pico-8 play session: hold → + tap 🅾

[t = 8 s] hold → ~8s, tap 🅾 ~14×
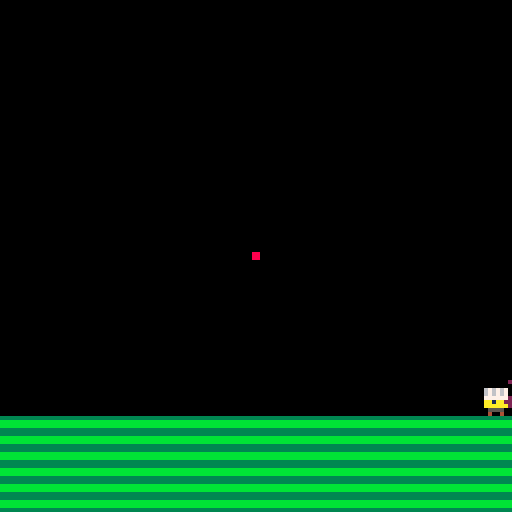

pico-8 cartridge
version 18
__lua__
-- 6 - generalized

function _init()
	entities = {}
	spawn_things()
	
	_gamestate = "title"
end

function spawn_things()
	for x=0,15 do
		for y=0,15 do
			if mget(x,y) == 1 then
				-- spawn a bjorn
				local b = _actor:new({
					x=x*8,y=y*8,
					-- wire up components here
					input_ = _demoinputcomp,
					physics_ = _bjornphysicscomp,
					graphics_ = _bjorngraphicscomp,
					name = "bjorn"
				})
				add(entities,b)
				mset(x,y,0)
			end
		end
	end
end

function _update60()
	cls(0)
	update_mouse()
	
	if btnp(❎) and _gamestate == "title" then
		_gamestate = "play"
		for e in all(entities) do
			if e.name != nil and e.name == "bjorn" then
				e.input_ = _playerinputcomp
			end
		end
	end
	
	for e in all(entities) do
		e:update()
	end
end

function _draw()
	map()
	
	if _gamestate == "title" then
		local x = 12 + rnd(2)-1
		local y = 24 + rnd(2)-1
		local x2 = 48 + rnd(2)-1
		local y2 = 80 + rnd(2)-1 
		
		spr(3,x,y,13,4)
		
		print("press ❎", x2, y2, 10)
	end
	
	for e in all(entities) do
		e:draw()
	end
	draw_mouse()
end

-->8
-- components

_playerinputcomp = {
	accel = 0.03
}

function _playerinputcomp:update(a)
	local xinp = 0
	if (btn(➡️)) xinp += 1
	if (btn(⬅️)) xinp -= 1
	
	a.vx += xinp * self.accel
end

_demoinputcomp = {
	accel = 0.03,
	timer = 90,
	direction = 1
}

function _demoinputcomp:update(a)
	self.timer -= 1
	if self.timer == 0 then
		self.direction *= -1
		self.timer = flr(40 + rnd(80))
	end
	
	a.vx += self.accel * self.direction
end

_bjornphysicscomp = {
	friction = 0.98, -- friction
	gravity = 0.1,  -- gravity
	radius = 4,    -- radius (collision)
}

function _bjornphysicscomp:update(a)
	a.vy += self.gravity
	
	if self:map_collision(a,0,a.vy) then
		local d = 0
		while not self:map_collision(a,0,d) do
			d += 0.25 * sgn(a.vy)
		end
		d -= 0.25 * sgn(a.vy)
		
		a.y = a.y + d
		a.vy = 0
	end
	
	if self:map_collision(a,a.vx,0) then
		local d = 0
		while not self:map_collision(a,d,0) do
			d += 0.25 * sgn(a.vx)
		end
		d -= 0.25 * sgn(a.vx)
		
		a.x = a.x + d
		a.vx = 0
	end
	
	a.vx *= self.friction
	a.vy *= self.friction
	
	a.x += a.vx
	a.y += a.vy
end

function _bjornphysicscomp:map_collision(a,ox,oy)
	x = ox or 0
	y = oy or 0
	
	x = x+a.x-4
	y = y+a.y-4

	if (x<0) return true
	if (x+7>1024) return true
	if (y<0) return true
	if (y+7>512) return true
	nw = mget((x)/8, (y)/8)
	ne = mget((x+7)/8, (y)/8)
	sw = mget((x)/8, (y+7)/8)
	se = mget((x+7)/8, (y+7)/8)
	return fget(nw, 0) == true
				 or fget(ne, 0) == true
				 or fget(sw, 0) == true
				 or fget(se, 0) == true
end

function _bjornphysicscomp:collides(a,b,dx,dy)
	local x = dx or 0
	local y = dy or 0
	x = a.x + x
	y = a.y + y
	local dist2 = 
		(b.x - x)^2 + (b.y - y)^2
	return dist2 < (a.r+b.r)^2
end

_bjorngraphicscomp = {
	sprite = 1
}

function _bjorngraphicscomp:draw(a)
	local flipx = false
	local s = self.sprite
	
	if (sgn(a.vx) == -1) flipx = true
	
	if abs(a.vx) > .1 then
		s = s + 12*t()%2
	end
	
	spr(s,a.x-4,a.y-4,1,1,flipx)
	
	local yoff = s >= 2 and -1 or 0
	if not flipx then
		spr(17,a.x-4+6,a.y-4-10+yoff,2,2)
	else
		spr(17,a.x-4-14,a.y-4-10+yoff,2,2,true)
	end
end

-->8
-- the actor class

_actor = {
	x = 64, -- position
	y = 24,
	vx = 0, -- velocity
	vy = 0,
	id = 0,   -- identifier
	
	input_ = nil, -- input component
	physics_ = nil, -- physics component
	graphics_ = nil -- graphics component
}

function _actor:new(o)
 --[[
 	this is just how you set up
 	class stuff in lua
 ]]-- 
	o = o or {}
	setmetatable(o, self)
	self.__index = self
	o.id = self.id
	self.id += 1
	return o
end

--------------------------------

function _actor:update()
	self.input_:update(self)
	self.physics_:update(self)
end

function _actor:draw()
	self.graphics_:draw(self)
end

--------------------------------

-->8
-- mouse

poke(0x5f2d, 1)

function update_mouse()
	_mx = stat(32)
	_my = stat(33)
	_mb = stat(34)
	_mb1_pf = _mb1 or false
	_mb2_pf = _mb2 or false
	_mb1 = band(_mb, 1) != 0
	_mb2 = band(_mb, 2) != 0
	_mmb = band(_mb, 4) != 0
	_mb1_p = _mb1 and not _mb1_pf
	_mb2_p = _mb2 and not _mb2_pf
end

function draw_mouse()
	spr(0,_mx-4, _my-4)
end
__gfx__
00000000000000000676767000000000000000000000000000000000000000000000000000000000000000000000000000000000000000000000000000000000
00000000067676700676767000000000000000000000000000000000000000000000000000000000000000000000000000000000000000000000000000000000
00000000067676700777777000000000000000000000000000000000000000000000000000000000000000000000000000000000000000000000000000000000
00088000077777700aa1aa1000000000000000000000000000000000000000000000000000000000000000000000000000000000000000000000000000000000
000880000aa1aa100aaaaaa000000000000000000000000000000000000000000000000000000000000000000000000000000000000000000000000000000000
000000000aaaaaa0005555000000aa00000000000000000000000000000000000000000000000000000000000000000000000000000aa0000000000000000000
0000000000555500040000400000aaaaaa000000000000000000000000000000000000000000000000000000000000000000000000aaa000aaa0000000000000
0000000000400400000000000000aaaaaaaa00000aa000000000000000000000aa000000000000aaaaaaa000000000000000000000aa00aaaaa0000000000aa0
0000000000000000000000000000aa000aaa00000aa00000000aa0aa000aa000aa00aaaa000000aaaaaaa000000000aa00000aaaaaaa00aaaaaa000aaa000aa0
0000000000000000000000000000aa0000aaa0000aa00000000aaaaa000aaaaaaa00aaaaa00000aaa00aaa00000000aa00000aaaaaaa00aa00aa000aaa000aa0
0000000000000000000676000000aa00000aa0000aa0000000aaaaaa000aaaaaaa00aa0aaa0000aa0000aaa0000000aa0000aaa0aaa00aaa00aaa00aaa000aa0
0000000000000000007676000000aaa0000aa0000aa0000000aa0aaa000aaaaaa000aa00aaa000aa0000aaa0000000aa0000aaa0aaa00aaa000aa000aaa00aa0
00000000000000000776760000000aa0000aa0000aa000000aaa0aaa00aaa0aaa000aa000aaa00aa00000aa0000000aa0000aa00aaa000aa000aa000aaa00aa0
00000000000000006776700000000aa0000aa0000aa000000aa00aaaa0aa00aaa000aa0000aa00aa00000aa0000000aa0000aa00aaaa00aa00aaa000aaa00aa0
00000000000000066776000000000aa000aaa0000aa000000aa00aaaa0aa00aaaa00aa0000aa00aaa000aaa0000000aa000aaa00aaaa00aa00aa0000aaaa0aa0
00000000000000666770000000000aa00aaa00000aa000000aa0aaaaa0aa0aaaaa00aa0000aa000aa000aa00000000aa000aa000aaaa00aa0aaa0000aaaa0aa0
33333333002006666700000000000aa0aaaa00000aa000000aa0aa0aa0aa0aa0aa00aa0000aa000aa00aaa00000000aa000aa000aaaa00aaaaaa0000aaaa0aa0
bbbbbbbb02446666d000000000000aaaaaa000000aa000000aaaaa0aa0aaaaa0aa00aa0000aa000aa0aaa000000000aaa00aa00aaaaa00aaaa000000aaaa0aaa
bbbbbbbb0024466d0000000000000aaaaaaaaa000aa000000aaaaa0aa00aaaa0aa00aa0000aa000aaaaa00000000000aa00aa00aa0aa00aaaaa00000aaaaa0aa
33333333000244d00000000000000aa00aaaaaa00aa0000000aaaa0aa00aaaa0aa00aa0000aa000aaaaaaa000000000aa00aa00aa0aa00aaaaa00000aa0aa0aa
33333333002224400000000000000aa000000aa00aa0000000aaa00aa00aaaa0aa00aa0000aa000aaaaaaaa00000000aa00aa0aaaaaa00aa0aaa0000aa0aa0aa
bbbbbbbb022202420000000000000aa000000aa00aa0000000aaaa0aa000aaa0aa00aa0000aa000aa000aaaa0000000aa00aa0aa0aa000aa00aa0000aa0aaaaa
bbbbbbbb222000200000000000000aaa00000aa00aa00000000aaaaaa00aaaaaaa00aa000aaa000aa00000aaa000000aa00aaaaa0aa000aa00aa0000aa0aaaaa
333333330200000000000000000000aa0000aaa00aaa000000aaaaaa000aaaaaa000aa00aaa0000aa00000aaa000000aa000aaaaaaa000aa00aaa000aa00aaaa
000000000000000000000000000000aa000aaa000aaaaaaa00aa0000000aa0000000aa0aaaa0000aa00000aaa000000aa000aaaaaaa000aa000aa000aa00aaaa
000000000000000000000000000000aa00aaaa0000aaaaaa00aa0000000aa0000000aaaaa000000aa0000aaa00aaa0aaa000aaaaaa000000000aaa00aa000aaa
000000000000000000000000000000aaaaaaa0000000000000aa0000000aa0000000aaaa0000000aa000aaa000aaaaaaa0000aaa000000000000aa00aa0000aa
00000000000000000000000000000aaaaaa000000000000000000000000000000000aa000000000aaaaaaaa0000aaaa000000aa0000000000000aa0000000000
00000000000000000000000000000aaa00000000000000000000000000000000000000000000000aaaaaaa000000000000000aa0000000000000aaa000000000
00000000000000000000000000000aa0000000000000000000000000000000000000000000000000000000000000000000000000000000000000aaa000000000
__gff__
0000000909010101010101000000000000000009090101010101010000000000010100010101010101010100000000000000000101010101010101000000000000000001010101010101010000000000000000010101010101010100000000000000000101010101010101000000000000000001010101010101010000000000
0000000000000000000000000000000000000000000000000000000000000000000000000000000000000000000000000000000000000000000000000000000000000000000000000000000000000000000000000000000000000000000000000000000000000000000000000000000000000000000000000000000000000000
__map__
0000000000000000000000000000000020000000000000000000000000000000000000000000000000000000000000000000000000000000000000000000000000000000000000000000000000000000000000000000000000000000000000000000000000000000000000000000000000000000000000000000000000000000
0000000000000000000000000000000020000000000000000000000000000000000000000000000000000000000000000000000000000000000000000000000000000000000000000000000000000000000000000000000000000000000000000000000000000000000000000000000000000000000000000000000000000000
0000000000000000000000000000000020000000000000000000000000000000000000000000000000000000000000000000000000000000000000000000000000000000000000000000000000000000000000000000000000000000000000000000000000000000000000000000000000000000000000000000000000000000
0000000000000000000000000000000020000000000000000000000000000000000000000000000000000000000000000000000000000000000000000000000000000000000000000000000000000000000000000000000000000000000000000000000000000000000000000000000000000000000000000000000000000000
0000000000000000000000000000000020000000000000000000000000000000000000000000000000000000000000000000000000000000000000000000000000000000000000000000000000000000000000000000000000000000000000000000000000000000000000000000000000000000000000000000000000000000
0000000000000000000000000000000020000000000000000000000000000000000000000000000000000000000000000000000000000000000000000000000000000000000000000000000000000000000000000000000000000000000000000000000000000000000000000000000000000000000000000000000000000000
0000000000000000000000000000000020000000000000000000000000000000000000000000000000000000000000000000000000000000000000000000000000000000000000000000000000000000000000000000000000000000000000000000000000000000000000000000000000000000000000000000000000000000
0000000000000000000000000000000020000000000000000000000000000000000000000000000000000000000000000000000000000000000000000000000000000000000000000000000000000000000000000000000000000000000000000000000000000000000000000000000000000000000000000000000000000000
0000000000000000000000000000000020000000000000000000000000000000000000000000000000000000000000000000000000000000000000000000000000000000000000000000000000000000000000000000000000000000000000000000000000000000000000000000000000000000000000000000000000000000
0000000000000000000000000000000020000000000000000000000000000000000000000000000000000000000000000000000000000000000000000000000000000000000000000000000000000000000000000000000000000000000000000000000000000000000000000000000000000000000000000000000000000000
0000000000000000000000000000000020000000000000000000000000000000000000000000000000000000000000000000000000000000000000000000000000000000000000000000000000000000000000000000000000000000000000000000000000000000000000000000000000000000000000000000000000000000
0000000000000000000000000000000020000000000000000000000000000000000000000000000000000000000000000000000000000000000000000000000000000000000000000000000000000000000000000000000000000000000000000000000000000000000000000000000000000000000000000000000000000000
0000000100000000000000000000000020000000000000000000000000000000000000000000000000000000000000000000000000000000000000000000000000000000000000000000000000000000000000000000000000000000000000000000000000000000000000000000000000000000000000000000000000000000
2020202020202020202020202020202020000000000000000000000000000000000000000000000000000000000000000000000000000000000000000000000000000000000000000000000000000000000000000000000000000000000000000000000000000000000000000000000000000000000000000000000000000000
2020202020202020202020202020202020000000000000000000000000000000000000000000000000000000000000000000000000000000000000000000000000000000000000000000000000000000000000000000000000000000000000000000000000000000000000000000000000000000000000000000000000000000
2020202020202020202020202020202020000000000000000000000000000000000000000000000000000000000000000000000000000000000000000000000000000000000000000000000000000000000000000000000000000000000000000000000000000000000000000000000000000000000000000000000000000000
